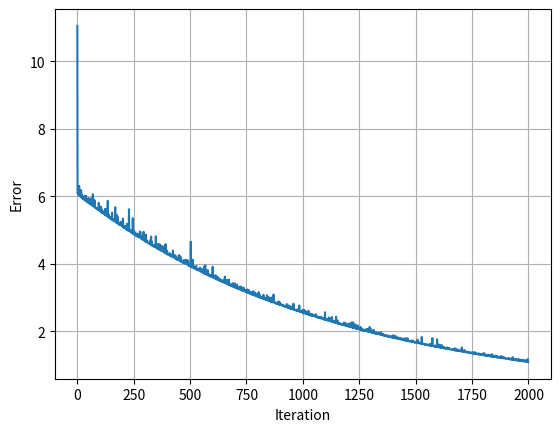

The matplotlib source for this figure:
# Linear Regression with loss evolution plot

import numpy as np
import matplotlib.pyplot as plt

# Get prediction: ^y
def pred(w, b, x):
    return w * x + b

# Evaluation
def eval_loss(w, b, x_list, gt_y_list):
    avg_loss = 0.0
    n = len(gt_y_list)
    for i in range(n):
        avg_loss += 0.5 * (w * x_list[i] + b - gt_y_list[i]) ** 2
    avg_loss /= n
    return avg_loss

# Gradient: get dw and db
def gradient(pred_y, gt_y, x):
    diff = pred_y - gt_y
    dw = diff * x
    db = diff
    return dw, db

# Calculate gradient of each step
def cal_step_gradient(batch_x_list, batch_gt_y_list, w, b, lr):
    avg_dw, avg_db = 0, 0
    batch_size = len(batch_gt_y_list)
    for i in range(batch_size):
        pred_y = pred(w, b, batch_x_list[i])
        dw, db = gradient(pred_y, batch_gt_y_list[i], batch_x_list[i])
        avg_dw += dw
        avg_db += db
    avg_dw /= batch_size
    avg_db /= batch_size
    w -= lr * avg_dw
    b -= lr * avg_db
    return w, b

def train(x_list, gt_y_list, batch_size, lr, max_iter):
    w, b = 0, 0
    num_samples = len(gt_y_list)
    evol_loss = []
    for i in range(max_iter):
        # SGD: Stochastic Gradient Descent (applicable for batch_size = 1)
        ## Minibatch SGD (if batch_size > 1)
        ### Gradient Descent (if batch_size == num_samples)
        batch_idxs = np.random.choice(num_samples, batch_size) # Generate a random sample from a given 1-D array
        batch_x = [x_list[j] for j in batch_idxs]
        batch_gt_y = [gt_y_list[j] for j in batch_idxs]
        w, b = cal_step_gradient(batch_x, batch_gt_y, w, b, lr)
        loss = eval_loss(w, b, x_list, gt_y_list)
        evol_loss.append(loss)
        # print("w:{0}, b:{1}".format(w, b))
        # print("loss:{0}".format(loss))
    plt.plot(range(max_iter), evol_loss)
    plt.xlabel("Iteration")
    plt.ylabel("Error")
    plt.grid(True)
    plt.show()
    return None

# Generate sample data
def gen_sample_data():
    w = np.random.randint(0, 10) + np.random.rand()
    b = np.random.randint(0, 10) + np.random.rand()
    num_samples = 1000
    x_list, gt_y_list = [], []
    for i in range(num_samples):
        x = np.random.randint(0, 100) * np.random.rand()
        gt_y = w * x + b + np.random.rand() * np.random.randint(-1, 1)
        x_list.append(x)
        gt_y_list.append(gt_y)
    return x_list, gt_y_list

def run():
    x_list, gt_y_list = gen_sample_data()
    lr = 1e-3 # if learning rate too big => gradient exploration => loss displayed as NaN in pytorch
    max_iter = 2000
    batch_size = 100
    train(x_list, gt_y_list, batch_size, lr, max_iter)
    return None

if __name__ == "__main__":
    run()
